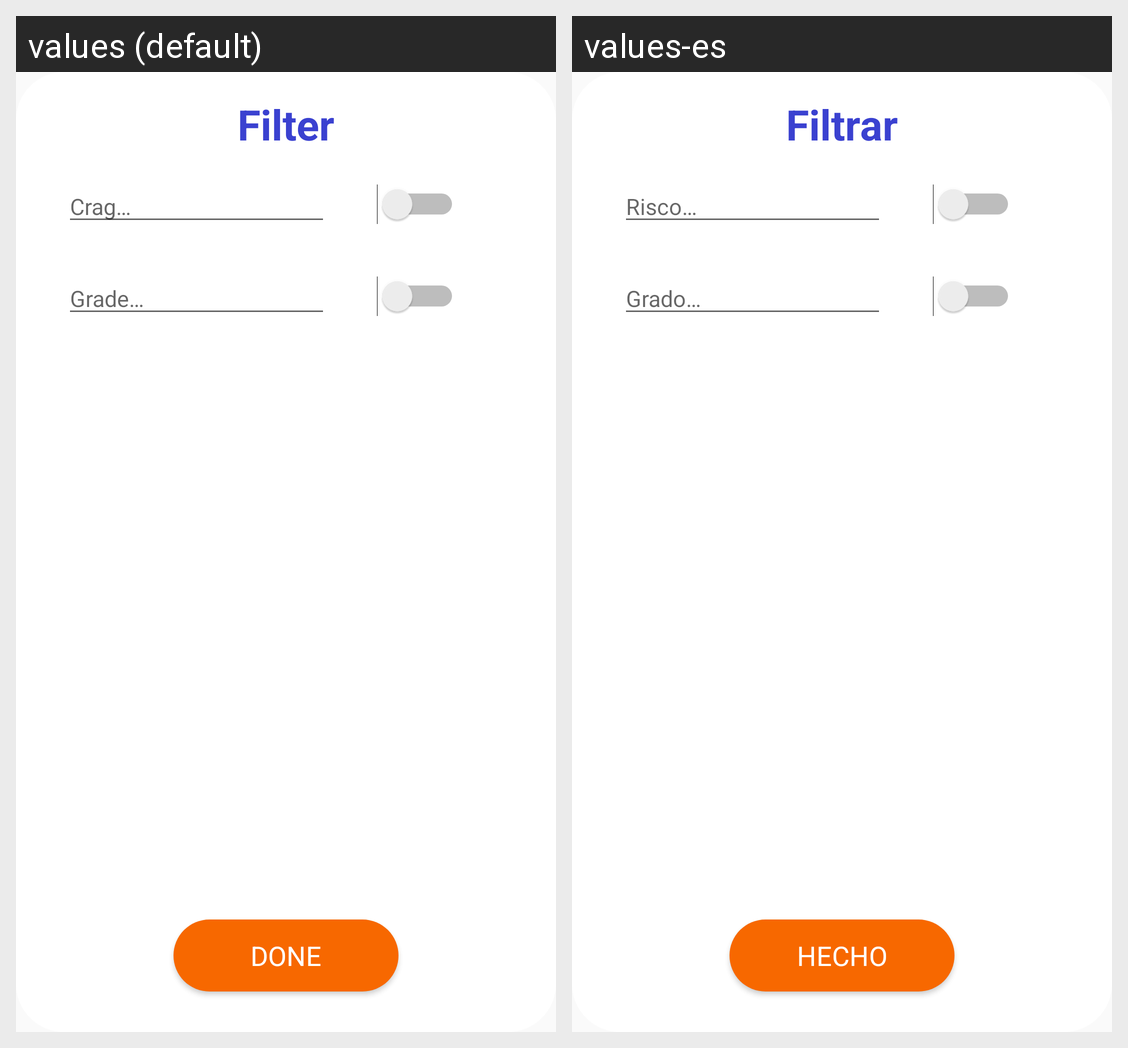

Translations of the strings shown on this Android screen, per locale in the grid:
Android screen res/layout/filter_projects_dialog.xml rendered under 2 locales, left to right: values (default), values-es. Device: Nexus 5 (rendered at 1080×1920; each locale shown at half size, 540×960, under a caption strip naming it); theme AppTheme.
Strings drawn on this screen, with the default value and each locale's value (text and hints the layout hard-codes, and strings that could not be matched under every locale, appear in the picture but are not listed):

done
  values: Done
  values-es: Hecho

grade
  values: Grade…
  values-es: Grado…

crag
  values: Crag…
  values-es: Risco…

filter
  values: Filter
  values-es: Filtrar
